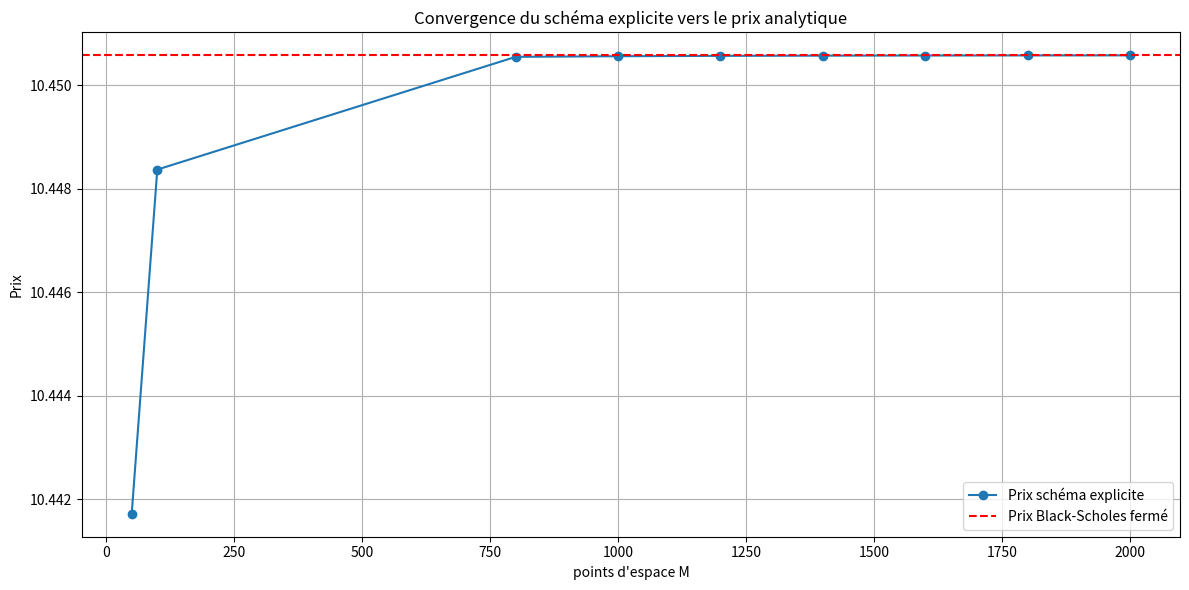
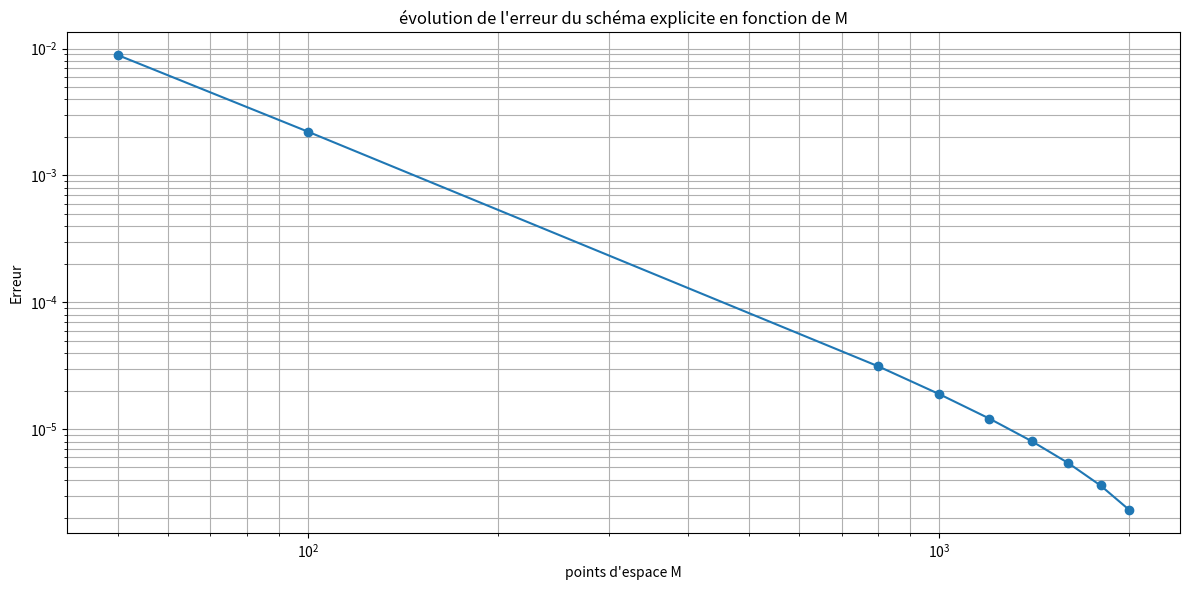

Python code for these plots, in order:
####################################
# import des librairies necessaires
####################################

import numpy as np
import matplotlib.pyplot as plt
from scipy.stats import norm

#####################
# paramètres globaux
#####################

# paramètres de l'option
S0 = 100  
K = 100   
T = 1.0   
r = 0.05  
sigma = 0.2  


# paramètres pour le schéma explicite 
M = 800
N = 180000  
z = norm.ppf(0.99)
l = np.abs((r - 0.5 * sigma**2)) * T + (z * sigma * np.sqrt(T)) 
delta_min = np.log(S0) - l
delta_max = np.log(S0) + l
delta = (delta_max - delta_min) / M 
h = T / N  
delta_values = np.linspace(delta_min, delta_max, M+1) 

###########################
# définition des fonctions
###########################

def stabilite_explicite_BS(sigma, h, delta):
    if h < (delta**2)/ (sigma**2):
        return True
    else:
        return False


def call_bs(S,K,T,r,sigma):
    d1 = (np.log(S/K) + (r+ 0.5* sigma**2)*T)/ (sigma * np.sqrt(T))
    d2 = d1 - sigma * np.sqrt(T)
    call_price = S * norm.cdf(d1) - K * np.exp(-r * T) * norm.cdf(d2)
    return call_price


def schema_explicite_BS_log(S0, K, T, r, sigma, M, N,h,delta,delta_values,delta_max):
    S_values = np.exp(delta_values)
    u_price = np.maximum(S_values - K, 0.0)
    A = (1 -r*h - (sigma**2 * h)/(delta**2))
    B = ((h*sigma**2)/(2*delta**2) + h*(r-0.5*sigma**2)/(2*delta))
    C = ((h*sigma**2)/(2*delta**2) - h*(r-0.5*sigma**2)/(2*delta))
    u_new = np.zeros(M+1)

    for i in range(N,0,-1):
        new_t = (i-1) * h
        # mise à jour des prix
        # [1:-1] de l'indice 1 à l'indice M-1, [2:] de l'indice 2 à M, [:-2] de l'indice 0 à M-2
        u_new[1:-1] = (u_price[1:-1]*A + u_price[2:]*B + u_price[:-2]*C)

        # conditions aux bornes (Dirichlet)
        u_new[0] = 0.0
        u_new[M] = np.exp(delta_max) - K * np.exp(-r *( T - new_t))

        # mise à jour des prix
        u_price[:] = u_new[:]
    # interpolation pour obtenir le prix à S0
    price = np.interp(np.log(S0), delta_values, u_price) 
    
    return price
       

def main():
    ################################################################################
    # Calcul des prix pour différentes valeurs de M et vérification de la stabilité
    ################################################################################

    M_values = np.array([50,100,800,1000,1200,1400,1600,1800,2000])
    price_explicite = np.zeros(len(M_values))
    erreur_explicite = np.zeros(len(M_values))
    stable = np.zeros(len(M_values), dtype=bool)
    bs_price = call_bs(S0,K,T,r,sigma)


    for i, m in enumerate(M_values) :
        delta_m = (delta_max - delta_min) / m
        delta_values_m = np.linspace (delta_min, delta_max, m+1)
        stable[i] = stabilite_explicite_BS(sigma, h, delta_m)

        if stable[i] == False :
            print(f"Stabilité non respectée pour M={m}")
            price_explicite[i] = np.nan
            erreur_explicite[i] = np.nan
        else: 
            print(f"Stabilité respectée pour M={m}")
            price_explicite[i] = schema_explicite_BS_log(S0, K, T, r, sigma, m, N,h,delta_m,delta_values_m,delta_max)
            erreur_explicite[i] = np.abs(price_explicite[i] - bs_price)


    ##########################
    # affichage des résultats 
    ##########################

    plt.figure(figsize=(12,6))
    plt.plot(M_values, price_explicite, 'o-', label='Prix schéma explicite')
    plt.axhline(y=bs_price, color='red', linestyle='--', label='Prix Black-Scholes fermé')
    plt.xlabel("points d'espace M") 
    plt.ylabel("Prix")
    plt.title("Convergence du schéma explicite vers le prix analytique")
    plt.legend()
    plt.grid()
    plt.gca().ticklabel_format(style='plain', axis='y', useOffset=False)
    plt.tight_layout()
    plt.show()


    plt.figure(figsize=(12,6))
    plt.plot(M_values, erreur_explicite, 'o-')
    plt.xlabel("points d'espace M")
    plt.ylabel("Erreur")
    plt.title("évolution de l'erreur du schéma explicite en fonction de M")
    plt.xscale('log')
    plt.yscale('log')
    plt.grid(True, which='both')
    plt.tight_layout()
    plt.show()


if __name__ == "__main__":
    main()